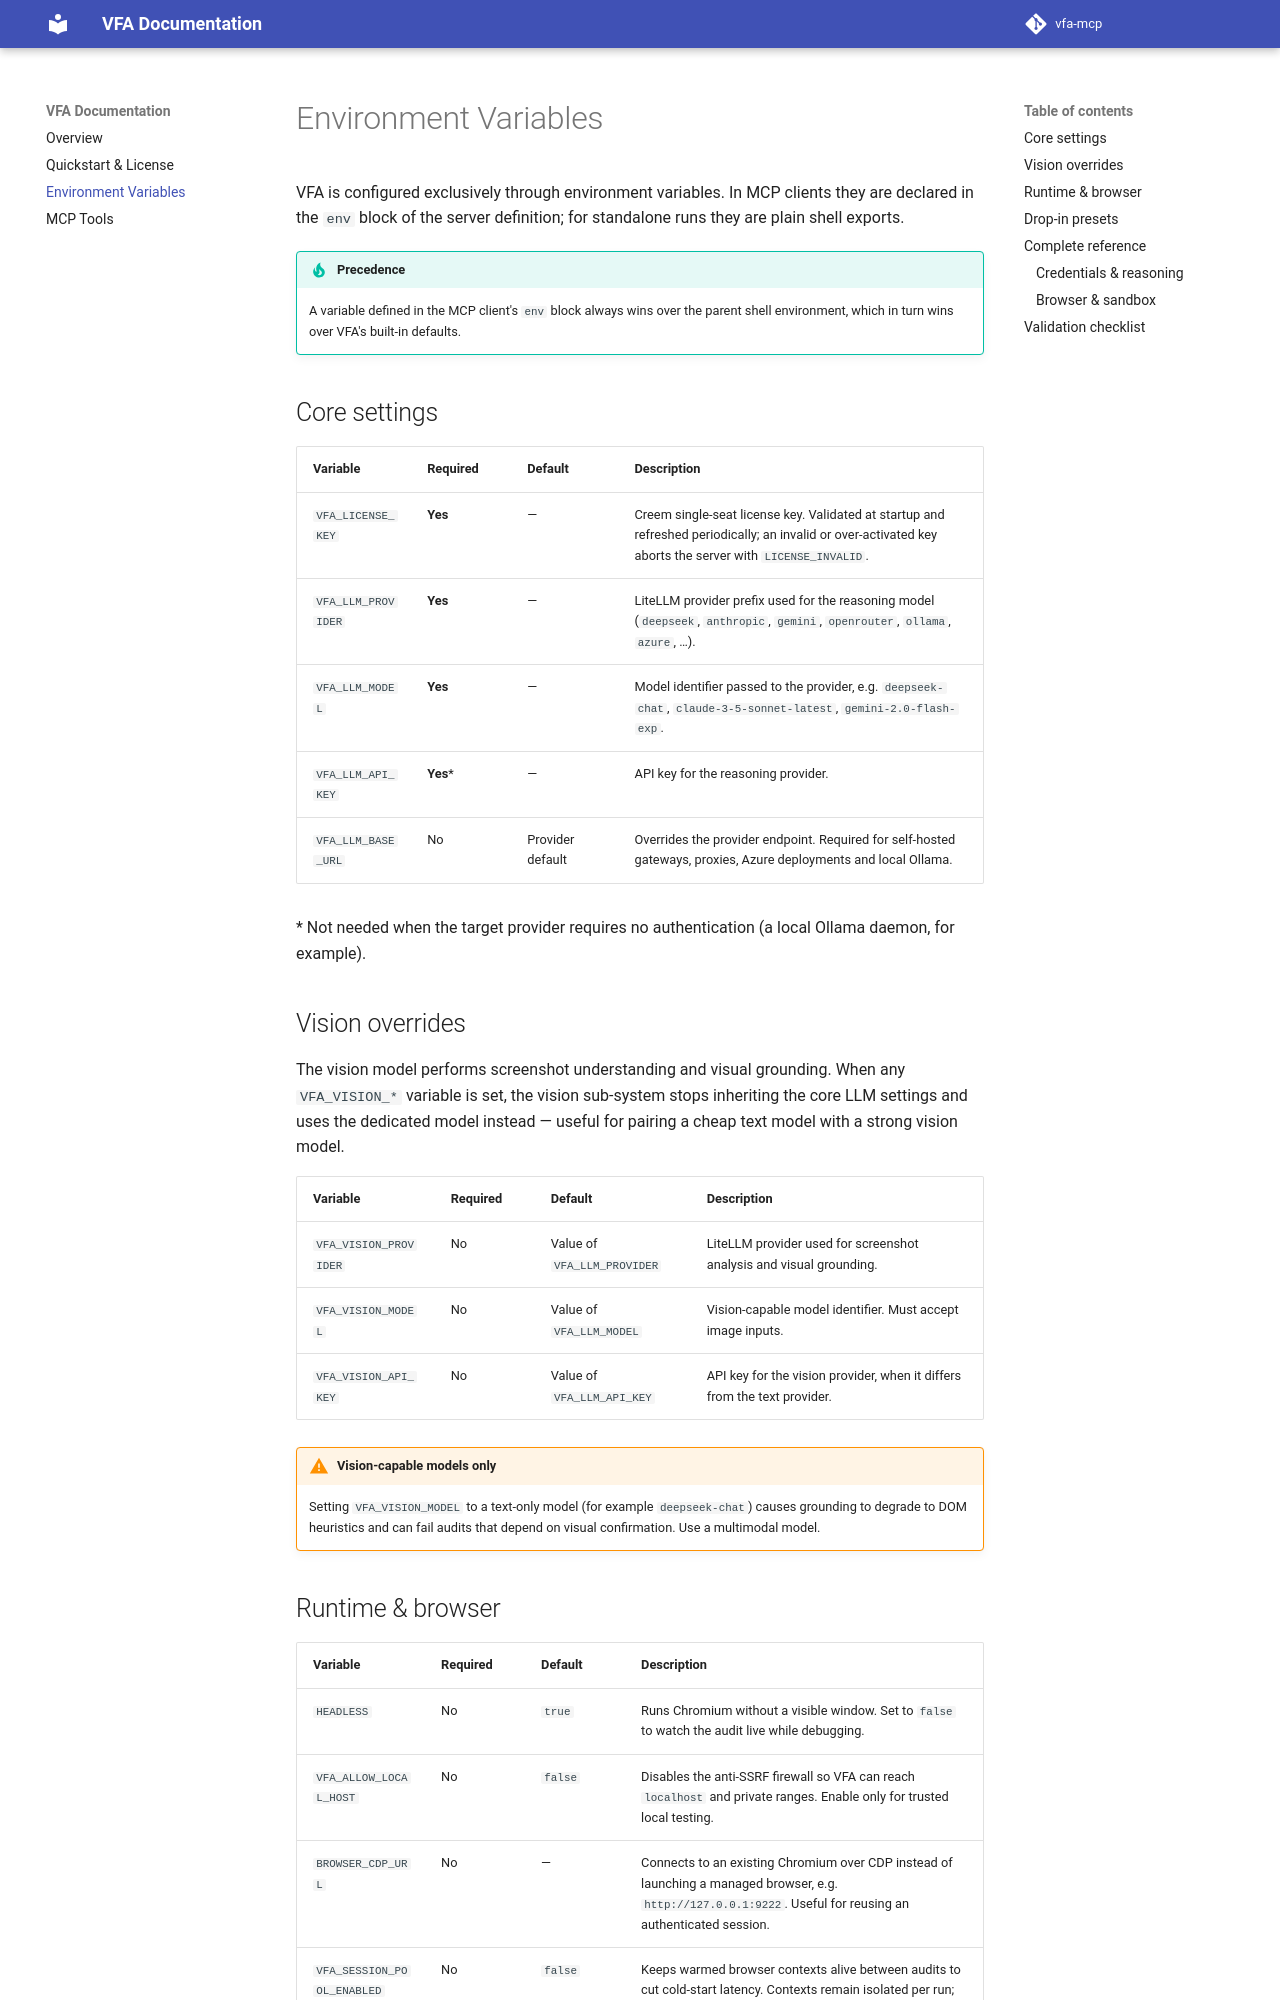

repository: vaillan/vfa-docs · page: configuration/index.html · generator: mkdocs

# Environment Variables

VFA is configured exclusively through environment variables. In MCP clients they are
declared in the `env` block of the server definition; for standalone runs they are plain
shell exports.

!!! tip "Precedence"
    A variable defined in the MCP client's `env` block always wins over the parent shell
    environment, which in turn wins over VFA's built-in defaults.

## Core settings

| Variable | Required | Default | Description |
| --- | --- | --- | --- |
| `VFA_LICENSE_KEY` | **Yes** | — | Creem single-seat license key. Validated at startup and refreshed periodically; an invalid or over-activated key aborts the server with `LICENSE_INVALID`. |
| `VFA_LLM_PROVIDER` | **Yes** | — | LiteLLM provider prefix used for the reasoning model (`deepseek`, `anthropic`, `gemini`, `openrouter`, `ollama`, `azure`, …). |
| `VFA_LLM_MODEL` | **Yes** | — | Model identifier passed to the provider, e.g. `deepseek-chat`, `claude-3-5-sonnet-latest`, `gemini-2.0-flash-exp`. |
| `VFA_LLM_API_KEY` | **Yes**\* | — | API key for the reasoning provider. |
| `VFA_LLM_BASE_URL` | No | Provider default | Overrides the provider endpoint. Required for self-hosted gateways, proxies, Azure deployments and local Ollama. |

\* Not needed when the target provider requires no authentication (a local Ollama daemon,
for example).

## Vision overrides

The vision model performs screenshot understanding and visual grounding. When any
`VFA_VISION_*` variable is set, the vision sub-system stops inheriting the core LLM settings
and uses the dedicated model instead — useful for pairing a cheap text model with a strong
vision model.

| Variable | Required | Default | Description |
| --- | --- | --- | --- |
| `VFA_VISION_PROVIDER` | No | Value of `VFA_LLM_PROVIDER` | LiteLLM provider used for screenshot analysis and visual grounding. |
| `VFA_VISION_MODEL` | No | Value of `VFA_LLM_MODEL` | Vision-capable model identifier. Must accept image inputs. |
| `VFA_VISION_API_KEY` | No | Value of `VFA_LLM_API_KEY` | API key for the vision provider, when it differs from the text provider. |

!!! warning "Vision-capable models only"
    Setting `VFA_VISION_MODEL` to a text-only model (for example `deepseek-chat`) causes
    grounding to degrade to DOM heuristics and can fail audits that depend on visual
    confirmation. Use a multimodal model.

## Runtime & browser

| Variable | Required | Default | Description |
| --- | --- | --- | --- |
| `HEADLESS` | No | `true` | Runs Chromium without a visible window. Set to `false` to watch the audit live while debugging. |
| `VFA_ALLOW_LOCAL_HOST` | No | `false` | Disables the anti-SSRF firewall so VFA can reach `localhost` and private ranges. Enable only for trusted local testing. |
| `BROWSER_CDP_URL` | No | — | Connects to an existing Chromium over CDP instead of launching a managed browser, e.g. `http://127.0.0.1:9222`. Useful for reusing an authenticated session. |
| `VFA_SESSION_POOL_ENABLED` | No | `false` | Keeps warmed browser contexts alive between audits to cut cold-start latency. Contexts remain isolated per run; disable on shared or multi-tenant machines. |

!!! danger "Anti-SSRF bypass"
    `VFA_ALLOW_LOCAL_HOST=true` lets the agent navigate to cloud metadata endpoints
    (`169.254.169.254`) and internal services. Never enable it inside an environment that
    shares a network with production infrastructure.
